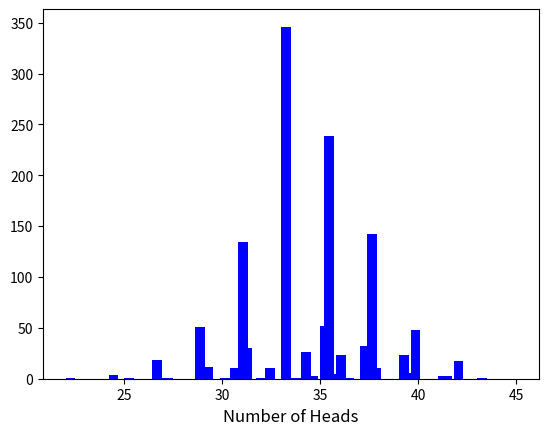

Python code for this plot:
import random
import matplotlib.pyplot as plt
    
#1b

def toss(p):
    return 'H' if random.random() < p else 'T'

trials = [20,100,200,1000]
for t in trials:
    no_heads = []
    trial = list(range(1, t+1))
    print(trial)
    for y in range(t):
        N = 50
        flips = [toss(0.7) for i in range(N)]
        no_heads.append(flips.count('H'))
    print(no_heads)
    plt.hist(no_heads, width = 0.5, color='blue')
    plt.xlabel('Number of Heads',fontsize=12)
    plt.show()
